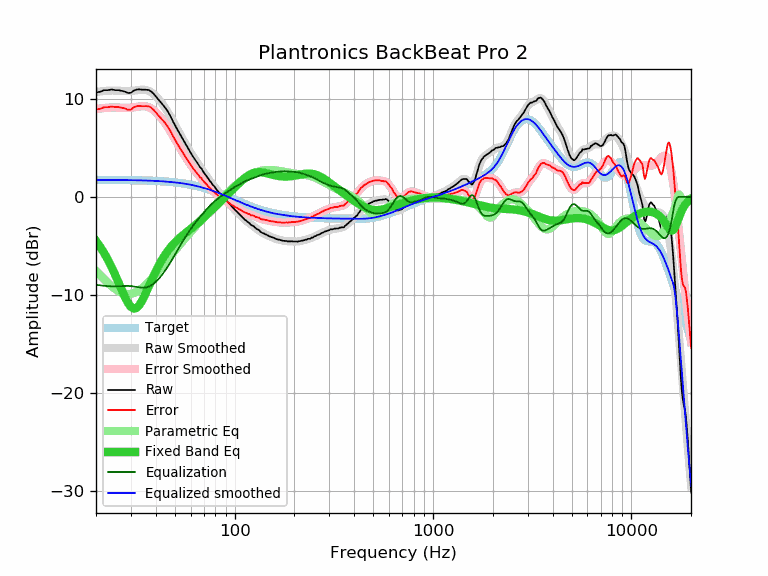

Values plotted in this chart, from the file beside it:
frequency, raw, error, smoothed, error_smoothed, equalization, parametric_eq, equalized_raw, equalized_smoothed, target
20, 10.66, 8.92, 10.72, 8.97, -8.97, -4.50, 1.69, 1.74, 1.74
21, 10.74, 9.00, 10.78, 9.03, -9.03, -5.10, 1.71, 1.74, 1.74
22, 10.90, 9.16, 10.82, 9.08, -9.08, -5.75, 1.82, 1.74, 1.74
23, 10.90, 9.17, 10.85, 9.11, -9.11, -6.45, 1.79, 1.74, 1.74
24, 10.97, 9.24, 10.87, 9.13, -9.13, -7.20, 1.84, 1.74, 1.74
25, 10.90, 9.17, 10.86, 9.13, -9.13, -7.97, 1.78, 1.73, 1.73
26, 10.90, 9.18, 10.85, 9.12, -9.12, -8.77, 1.79, 1.73, 1.73
27, 10.82, 9.10, 10.83, 9.10, -9.10, -9.54, 1.73, 1.73, 1.73
28, 10.75, 9.03, 10.81, 9.09, -9.09, -10.25, 1.67, 1.72, 1.72
29, 10.61, 8.90, 10.81, 9.09, -9.09, -10.84, 1.53, 1.72, 1.72
30, 10.63, 8.92, 10.82, 9.11, -9.11, -11.24, 1.53, 1.71, 1.71
31, 10.85, 9.15, 10.85, 9.15, -9.15, -11.41, 1.71, 1.71, 1.71
32, 10.96, 9.26, 10.89, 9.19, -9.19, -11.34, 1.77, 1.70, 1.70
33, 10.99, 9.30, 10.93, 9.24, -9.24, -11.08, 1.76, 1.70, 1.70
34, 10.95, 9.27, 10.95, 9.26, -9.26, -10.66, 1.69, 1.69, 1.69
35, 10.95, 9.27, 10.95, 9.27, -9.27, -10.17, 1.69, 1.68, 1.68
36, 10.94, 9.27, 10.90, 9.23, -9.23, -9.63, 1.72, 1.67, 1.67
37, 10.91, 9.25, 10.82, 9.15, -9.15, -9.09, 1.76, 1.66, 1.66
38, 10.75, 9.10, 10.69, 9.03, -9.03, -8.56, 1.72, 1.65, 1.65
39, 10.54, 8.90, 10.52, 8.87, -8.87, -8.07, 1.67, 1.64, 1.64
40, 10.28, 8.65, 10.31, 8.68, -8.68, -7.60, 1.61, 1.63, 1.63
41, 10.00, 8.38, 10.08, 8.46, -8.46, -7.17, 1.55, 1.62, 1.62
42, 9.77, 8.16, 9.83, 8.22, -8.22, -6.78, 1.56, 1.61, 1.61
43, 9.51, 7.92, 9.56, 7.96, -7.96, -6.42, 1.55, 1.60, 1.60
44, 9.28, 7.70, 9.28, 7.69, -7.69, -6.09, 1.59, 1.58, 1.58
45, 9.00, 7.44, 8.98, 7.41, -7.41, -5.79, 1.59, 1.57, 1.57
46, 8.73, 7.18, 8.67, 7.12, -7.12, -5.52, 1.61, 1.55, 1.55
47, 8.40, 6.87, 8.36, 6.82, -6.82, -5.27, 1.58, 1.54, 1.54
48, 8.04, 6.52, 8.03, 6.51, -6.51, -5.04, 1.53, 1.52, 1.52
49, 7.66, 6.16, 7.70, 6.20, -6.20, -4.84, 1.46, 1.50, 1.50
50, 7.35, 5.87, 7.37, 5.89, -5.89, -4.65, 1.47, 1.48, 1.48
51, 7.00, 5.54, 7.05, 5.58, -5.58, -4.47, 1.42, 1.46, 1.46
52, 6.70, 5.26, 6.73, 5.29, -5.29, -4.31, 1.42, 1.44, 1.44
53, 6.41, 4.99, 6.42, 5.00, -5.00, -4.16, 1.41, 1.42, 1.42
54, 6.12, 4.73, 6.12, 4.73, -4.73, -4.02, 1.40, 1.40, 1.40
55, 5.84, 4.47, 5.84, 4.46, -4.46, -3.88, 1.38, 1.38, 1.38
56, 5.57, 4.22, 5.56, 4.21, -4.21, -3.75, 1.37, 1.35, 1.35
57, 5.30, 3.98, 5.29, 3.96, -3.96, -3.63, 1.34, 1.33, 1.33
58, 5.03, 3.74, 5.03, 3.73, -3.73, -3.51, 1.31, 1.30, 1.30
59, 4.77, 3.50, 4.77, 3.50, -3.50, -3.39, 1.27, 1.27, 1.27
60, 4.51, 3.27, 4.53, 3.29, -3.29, -3.27, 1.23, 1.24, 1.24
61, 4.26, 3.05, 4.29, 3.08, -3.08, -3.16, 1.19, 1.22, 1.22
62, 4.05, 2.87, 4.07, 2.88, -2.88, -3.04, 1.17, 1.19, 1.19
63, 3.86, 2.71, 3.85, 2.69, -2.69, -2.93, 1.17, 1.16, 1.16
64, 3.64, 2.52, 3.64, 2.52, -2.52, -2.81, 1.13, 1.12, 1.12
65, 3.44, 2.35, 3.44, 2.34, -2.34, -2.69, 1.10, 1.09, 1.09
66, 3.23, 2.18, 3.24, 2.18, -2.18, -2.58, 1.05, 1.06, 1.06
67, 3.01, 1.99, 3.05, 2.02, -2.02, -2.46, 0.99, 1.02, 1.02
68, 2.90, 1.92, 2.86, 1.87, -1.87, -2.34, 1.04, 0.99, 0.99
69, 2.67, 1.72, 2.67, 1.72, -1.72, -2.22, 0.96, 0.95, 0.95
70, 2.48, 1.57, 2.49, 1.57, -1.57, -2.10, 0.91, 0.92, 0.92
71, 2.29, 1.41, 2.31, 1.43, -1.43, -1.99, 0.87, 0.88, 0.88
72, 2.15, 1.31, 2.14, 1.29, -1.29, -1.87, 0.86, 0.84, 0.84
73, 1.95, 1.15, 1.97, 1.16, -1.16, -1.75, 0.80, 0.81, 0.81
74, 1.80, 1.04, 1.80, 1.03, -1.03, -1.64, 0.77, 0.77, 0.77
75, 1.62, 0.90, 1.64, 0.91, -0.91, -1.52, 0.72, 0.73, 0.73
76, 1.49, 0.80, 1.48, 0.79, -0.79, -1.41, 0.70, 0.69, 0.69
77, 1.30, 0.65, 1.33, 0.68, -0.68, -1.30, 0.62, 0.65, 0.65
78, 1.18, 0.57, 1.19, 0.57, -0.57, -1.19, 0.61, 0.61, 0.61
79, 1.08, 0.51, 1.04, 0.47, -0.47, -1.08, 0.61, 0.57, 0.57
... 553 more rows
